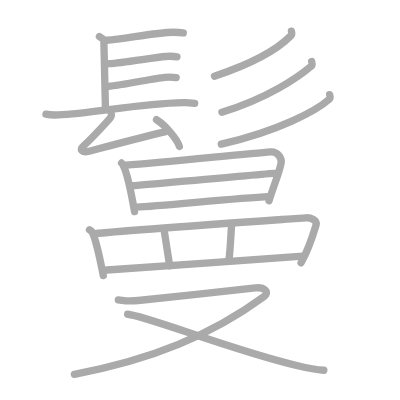
t = 0.00 s
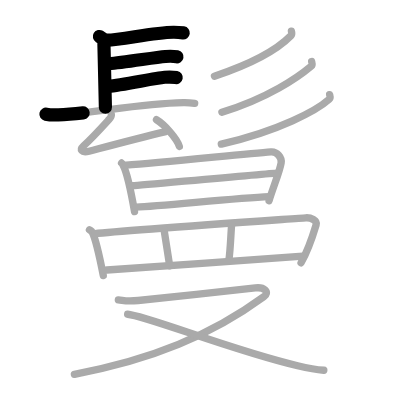
t = 4.25 s
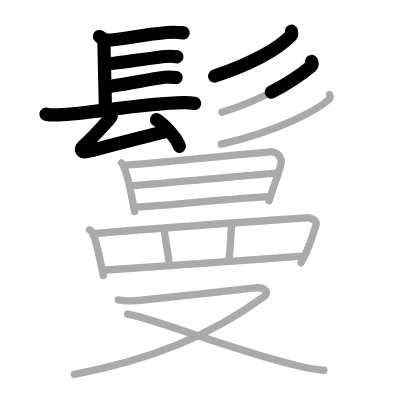
t = 8.50 s
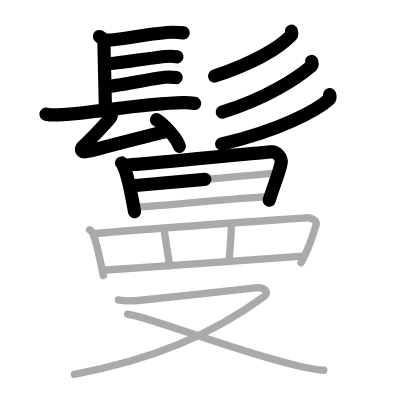
t = 12.50 s
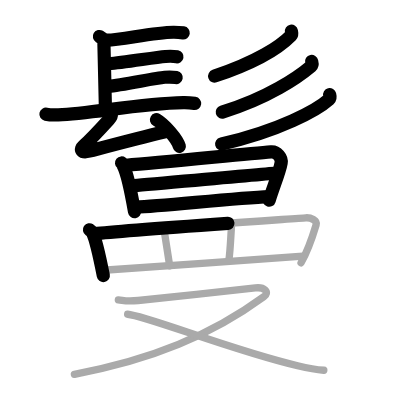
t = 15.50 s
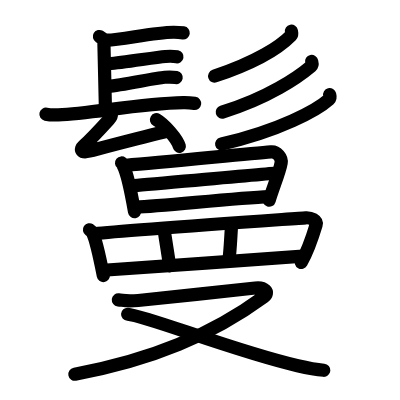
t = 21.00 s

The animated SVG that drew these frames (rendered in a browser with its animation timeline set to each time). Animation: 21 SMIL elements (animate=21); one cycle of 21.00 s.

<?xml version="1.0" standalone="no"?>
<!DOCTYPE svg PUBLIC "-//W3C//DTD SVG 1.1//EN"   "http://www.w3.org/Graphics/SVG/1.1/DTD/svg11.dtd">
<svg width="400px" height="400px"  version="1.1" xmlns="http://www.w3.org/2000/svg">
  <defs>
    <marker id="Triangle" viewBox="0 0 10 10" refX="0" refY="5" markerUnits="strokeWidth" markerWidth="3" style="stroke-opacity:0%;fill:#aaaaaa;" markerHeight="2" orient="auto">
      <path d="M 0 0 L 10 5 L 0 10 z" />
    </marker>
    
    <marker id="Arrow" viewBox="0 0 10 10" refX="5" refY="5" markerUnits="strokeWidth" markerWidth="1.8" style="stroke-opacity:0%;fill:#770000;" markerHeight="2" orient="auto">
      <path d="M 0 4 L 6 4 L 4 1 L 10 5 L 4 9 L 6 6 L 0 6 z" />
        <circle cx="5" cy="5" r="5" />
      </marker>
    
    <marker id="TriangleRed" viewBox="0 0 10 10" refX="0" refY="5" markerUnits="strokeWidth" markerWidth="3" style="stroke-opacity:0%;fill:#CC0000;" markerHeight="2" orient="auto">
      <path d="M 0 0 L 10 5 L 0 10 z" />
    </marker>
    
    <marker id="ArrowRed" viewBox="0 0 10 10" refX="5" refY="5" markerUnits="strokeWidth" markerWidth="1.8" style="stroke-opacity:0%;fill:#CC0000;" markerHeight="2" orient="auto">
      <path d="M 0 4 L 6 4 L 4 1 L 10 5 L 4 9 L 6 6 L 0 6 z" />
        <circle cx="5" cy="5" r="5" />
      </marker>
    
  </defs>
  
  <path style="fill:#ffffff; fill-opacity:100%; fill-rule:evenodd; stroke-width:0;" d="M 0 0 L 400px 0 L 400px 400px L 0 400px L 0 0" />

  <g transform="scale(3.6697247706422 3.6697247706422)">
<path style="fill:none; fill-opacity:0%; fill-rule:evenodd; stroke:#aaaaaa; stroke-opacity:100%; stroke-width: 1.5pt; stroke-linejoin:round; stroke-linecap:round;" d="M27.09 9.95c1.22 0.74 1.22 0.86 1.22 1.6c0 0.74 0.41 16.54 0.41 17.65"></path>
<path style="fill:none; fill-opacity:0%; fill-rule:evenodd; stroke:#aaaaaa; stroke-opacity:100%; stroke-width: 1.5pt; stroke-linejoin:round; stroke-linecap:round;" d="M29.15 10.96c4.19-0.13 12.67-2.11 18.12-2.17c1.27-0.01 2.04 0.09 2.67 0.18"></path>
<path style="fill:none; fill-opacity:0%; fill-rule:evenodd; stroke:#aaaaaa; stroke-opacity:100%; stroke-width: 1.5pt; stroke-linejoin:round; stroke-linecap:round;" d="M29.73 17.36c3.7-0.26 12.37-1.71 15.36-1.97c1.12-0.1 2.27-0.07 3.13 0.09"></path>
<path style="fill:none; fill-opacity:0%; fill-rule:evenodd; stroke:#aaaaaa; stroke-opacity:100%; stroke-width: 1.5pt; stroke-linejoin:round; stroke-linecap:round;" d="M29.52 23.53c3.7-0.26 12.37-2.21 15.36-2.47c1.13-0.1 2.27-0.07 3.13 0.09"></path>
<path style="fill:none; fill-opacity:0%; fill-rule:evenodd; stroke:#aaaaaa; stroke-opacity:100%; stroke-width: 1.5pt; stroke-linejoin:round; stroke-linecap:round;" d="M12.52 31.12c0.88 0.19 2.49 0.22 3.36 0.19c9.13-0.32 21.64-3.08 34.1-3.33c1.46-0.03 2.34 0.09 3.07 0.19"></path>
<path style="fill:none; fill-opacity:0%; fill-rule:evenodd; stroke:#aaaaaa; stroke-opacity:100%; stroke-width: 1.5pt; stroke-linejoin:round; stroke-linecap:round;" d="M30.34 31.2c0.08 0.46-0.41 1.12-0.65 1.38c-2.2 2.42-4.45 4.92-6.92 7.17c-1.12 1.01-0.57 2 1.5 1.46c6.48-1.71 12.98-3.46 20.88-5.35"></path>
<path style="fill:none; fill-opacity:0%; fill-rule:evenodd; stroke:#aaaaaa; stroke-opacity:100%; stroke-width: 1.5pt; stroke-linejoin:round; stroke-linecap:round;" d="M42.64 32.62c2.2 1.28 5.68 5.28 6.23 7.27"></path>
<path style="fill:none; fill-opacity:0%; fill-rule:evenodd; stroke:#aaaaaa; stroke-opacity:100%; stroke-width: 1.5pt; stroke-linejoin:round; stroke-linecap:round;" d="M79.41 8.5c0.06 0.3 0.25 0.82-0.12 1.2c-2.89 2.94-9.3 7.21-20.85 11.05"></path>
<path style="fill:none; fill-opacity:0%; fill-rule:evenodd; stroke:#aaaaaa; stroke-opacity:100%; stroke-width: 1.5pt; stroke-linejoin:round; stroke-linecap:round;" d="M84.92 16.75c0.07 0.33 0.33 0.91-0.14 1.31c-3.52 2.98-11.83 8.74-24.31 12.53"></path>
<path style="fill:none; fill-opacity:0%; fill-rule:evenodd; stroke:#aaaaaa; stroke-opacity:100%; stroke-width: 1.5pt; stroke-linejoin:round; stroke-linecap:round;" d="M89.83 25.8c0.08 0.32 0.31 0.85-0.16 1.28c-3.27 2.94-13.56 8.57-29.36 12.18"></path>
<path style="fill:none; fill-opacity:0%; fill-rule:evenodd; stroke:#aaaaaa; stroke-opacity:100%; stroke-width: 1.5pt; stroke-linejoin:round; stroke-linecap:round;" d="M33.13 44.41c0.27 0.22 0.27 0.37 0.42 0.65c1.22 2.28 2.36 8.35 3.11 12.61"></path>
<path style="fill:none; fill-opacity:0%; fill-rule:evenodd; stroke:#aaaaaa; stroke-opacity:100%; stroke-width: 1.5pt; stroke-linejoin:round; stroke-linecap:round;" d="M34.38 45.02c9.87-0.77 32.44-3.06 39.46-3.63c1.66-0.14 3 1.58 2.77 2.98c-0.37 2.31-2.11 6.47-3.29 10.31"></path>
<path style="fill:none; fill-opacity:0%; fill-rule:evenodd; stroke:#aaaaaa; stroke-opacity:100%; stroke-width: 1.5pt; stroke-linejoin:round; stroke-linecap:round;" d="M36.14 50.62c3.07-0.22 36.85-3.37 39.38-3.46"></path>
<path style="fill:none; fill-opacity:0%; fill-rule:evenodd; stroke:#aaaaaa; stroke-opacity:100%; stroke-width: 1.5pt; stroke-linejoin:round; stroke-linecap:round;" d="M37.14 56.45c6.78-0.24 26.82-2.47 36.18-2.87"></path>
<path style="fill:none; fill-opacity:0%; fill-rule:evenodd; stroke:#aaaaaa; stroke-opacity:100%; stroke-width: 1.5pt; stroke-linejoin:round; stroke-linecap:round;" d="M24.38 62.62c0.31 0.21 0.64 0.39 0.77 0.66c1.09 2.13 2.25 7.99 3 11.81"></path>
<path style="fill:none; fill-opacity:0%; fill-rule:evenodd; stroke:#aaaaaa; stroke-opacity:100%; stroke-width: 1.5pt; stroke-linejoin:round; stroke-linecap:round;" d="M25.9 63.68c6.92-0.83 53.75-4.05 57.43-4.33c1.34-0.1 3.17 0.72 2.81 1.92c-0.75 2.5-2.1 6.78-4.1 10.34"></path>
<path style="fill:none; fill-opacity:0%; fill-rule:evenodd; stroke:#aaaaaa; stroke-opacity:100%; stroke-width: 1.5pt; stroke-linejoin:round; stroke-linecap:round;" d="M44.69 62.5c0.21 1.42 1.32 8.33 1.54 9.93"></path>
<path style="fill:none; fill-opacity:0%; fill-rule:evenodd; stroke:#aaaaaa; stroke-opacity:100%; stroke-width: 1.5pt; stroke-linejoin:round; stroke-linecap:round;" d="M63.13 61.11c-0.21 2.3-0.35 7.18-0.76 9.75"></path>
<path style="fill:none; fill-opacity:0%; fill-rule:evenodd; stroke:#aaaaaa; stroke-opacity:100%; stroke-width: 1.5pt; stroke-linejoin:round; stroke-linecap:round;" d="M29.14 73.57c4.32-0.31 47.45-3.28 53.39-3.77"></path>
<path style="fill:none; fill-opacity:0%; fill-rule:evenodd; stroke:#aaaaaa; stroke-opacity:100%; stroke-width: 1.5pt; stroke-linejoin:round; stroke-linecap:round;" d="M32.25 81.7c1.72 0.19 1.94 0.48 5.39 0.19c3.45-0.29 29.57-3.13 31.94-3.42c2.37-0.29 4.05 1.12 2.29 2.41c-14.23 10.4-30.55 17.2-51.6 21.12"></path>
<path style="fill:none; fill-opacity:0%; fill-rule:evenodd; stroke:#aaaaaa; stroke-opacity:100%; stroke-width: 1.5pt; stroke-linejoin:round; stroke-linecap:round;" d="M34.78 85.63c4.95 0.36 29.11 10.06 46.33 14.03c2.68 0.62 4.63 1.03 7.13 1.24"></path>

<path style="fill:none; fill-opacity:0%; fill-rule:evenodd; stroke:#000000; stroke-opacity:100%; stroke-width: 2.7pt; stroke-linejoin:round; stroke-linecap:round;" d="M27.09 9.95c1.22 0.74 1.22 0.86 1.22 1.6c0 0.74 0.41 16.54 0.41 17.65" pathLength="100" stroke-dashoffset="100" stroke-dasharray="100 105"><animate id="dashAnim1" attributeName="stroke-dashoffset" from="100" to="0" dur="1s" calcMode="linear" fill="freeze"/></path>
<path style="fill:none; fill-opacity:0%; fill-rule:evenodd; stroke:#000000; stroke-opacity:100%; stroke-width: 2.7pt; stroke-linejoin:round; stroke-linecap:round;" d="M29.15 10.96c4.19-0.13 12.67-2.11 18.12-2.17c1.27-0.01 2.04 0.09 2.67 0.18" pathLength="100" stroke-dashoffset="100" stroke-dasharray="100 105"><animate id="dashAnim2" attributeName="stroke-dashoffset" from="100" to="0" dur="1s" calcMode="linear" begin="dashAnim1.end" fill="freeze"/></path>
<path style="fill:none; fill-opacity:0%; fill-rule:evenodd; stroke:#000000; stroke-opacity:100%; stroke-width: 2.7pt; stroke-linejoin:round; stroke-linecap:round;" d="M29.73 17.36c3.7-0.26 12.37-1.71 15.36-1.97c1.12-0.1 2.27-0.07 3.13 0.09" pathLength="100" stroke-dashoffset="100" stroke-dasharray="100 105"><animate id="dashAnim3" attributeName="stroke-dashoffset" from="100" to="0" dur="1s" calcMode="linear" begin="dashAnim2.end" fill="freeze"/></path>
<path style="fill:none; fill-opacity:0%; fill-rule:evenodd; stroke:#000000; stroke-opacity:100%; stroke-width: 2.7pt; stroke-linejoin:round; stroke-linecap:round;" d="M29.52 23.53c3.7-0.26 12.37-2.21 15.36-2.47c1.13-0.1 2.27-0.07 3.13 0.09" pathLength="100" stroke-dashoffset="100" stroke-dasharray="100 105"><animate id="dashAnim4" attributeName="stroke-dashoffset" from="100" to="0" dur="1s" calcMode="linear" begin="dashAnim3.end" fill="freeze"/></path>
<path style="fill:none; fill-opacity:0%; fill-rule:evenodd; stroke:#000000; stroke-opacity:100%; stroke-width: 2.7pt; stroke-linejoin:round; stroke-linecap:round;" d="M12.52 31.12c0.88 0.19 2.49 0.22 3.36 0.19c9.13-0.32 21.64-3.08 34.1-3.33c1.46-0.03 2.34 0.09 3.07 0.19" pathLength="100" stroke-dashoffset="100" stroke-dasharray="100 105"><animate id="dashAnim5" attributeName="stroke-dashoffset" from="100" to="0" dur="1s" calcMode="linear" begin="dashAnim4.end" fill="freeze"/></path>
<path style="fill:none; fill-opacity:0%; fill-rule:evenodd; stroke:#000000; stroke-opacity:100%; stroke-width: 2.7pt; stroke-linejoin:round; stroke-linecap:round;" d="M30.34 31.2c0.08 0.46-0.41 1.12-0.65 1.38c-2.2 2.42-4.45 4.92-6.92 7.17c-1.12 1.01-0.57 2 1.5 1.46c6.48-1.71 12.98-3.46 20.88-5.35" pathLength="100" stroke-dashoffset="100" stroke-dasharray="100 105"><animate id="dashAnim6" attributeName="stroke-dashoffset" from="100" to="0" dur="1s" calcMode="linear" begin="dashAnim5.end" fill="freeze"/></path>
<path style="fill:none; fill-opacity:0%; fill-rule:evenodd; stroke:#000000; stroke-opacity:100%; stroke-width: 2.7pt; stroke-linejoin:round; stroke-linecap:round;" d="M42.64 32.62c2.2 1.28 5.68 5.28 6.23 7.27" pathLength="100" stroke-dashoffset="100" stroke-dasharray="100 105"><animate id="dashAnim7" attributeName="stroke-dashoffset" from="100" to="0" dur="1s" calcMode="linear" begin="dashAnim6.end" fill="freeze"/></path>
<path style="fill:none; fill-opacity:0%; fill-rule:evenodd; stroke:#000000; stroke-opacity:100%; stroke-width: 2.7pt; stroke-linejoin:round; stroke-linecap:round;" d="M79.41 8.5c0.06 0.3 0.25 0.82-0.12 1.2c-2.89 2.94-9.3 7.21-20.85 11.05" pathLength="100" stroke-dashoffset="100" stroke-dasharray="100 105"><animate id="dashAnim8" attributeName="stroke-dashoffset" from="100" to="0" dur="1s" calcMode="linear" begin="dashAnim7.end" fill="freeze"/></path>
<path style="fill:none; fill-opacity:0%; fill-rule:evenodd; stroke:#000000; stroke-opacity:100%; stroke-width: 2.7pt; stroke-linejoin:round; stroke-linecap:round;" d="M84.92 16.75c0.07 0.33 0.33 0.91-0.14 1.31c-3.52 2.98-11.83 8.74-24.31 12.53" pathLength="100" stroke-dashoffset="100" stroke-dasharray="100 105"><animate id="dashAnim9" attributeName="stroke-dashoffset" from="100" to="0" dur="1s" calcMode="linear" begin="dashAnim8.end" fill="freeze"/></path>
<path style="fill:none; fill-opacity:0%; fill-rule:evenodd; stroke:#000000; stroke-opacity:100%; stroke-width: 2.7pt; stroke-linejoin:round; stroke-linecap:round;" d="M89.83 25.8c0.08 0.32 0.31 0.85-0.16 1.28c-3.27 2.94-13.56 8.57-29.36 12.18" pathLength="100" stroke-dashoffset="100" stroke-dasharray="100 105"><animate id="dashAnim10" attributeName="stroke-dashoffset" from="100" to="0" dur="1s" calcMode="linear" begin="dashAnim9.end" fill="freeze"/></path>
<path style="fill:none; fill-opacity:0%; fill-rule:evenodd; stroke:#000000; stroke-opacity:100%; stroke-width: 2.7pt; stroke-linejoin:round; stroke-linecap:round;" d="M33.13 44.41c0.27 0.22 0.27 0.37 0.42 0.65c1.22 2.28 2.36 8.35 3.11 12.61" pathLength="100" stroke-dashoffset="100" stroke-dasharray="100 105"><animate id="dashAnim11" attributeName="stroke-dashoffset" from="100" to="0" dur="1s" calcMode="linear" begin="dashAnim10.end" fill="freeze"/></path>
<path style="fill:none; fill-opacity:0%; fill-rule:evenodd; stroke:#000000; stroke-opacity:100%; stroke-width: 2.7pt; stroke-linejoin:round; stroke-linecap:round;" d="M34.38 45.02c9.87-0.77 32.44-3.06 39.46-3.63c1.66-0.14 3 1.58 2.77 2.98c-0.37 2.31-2.11 6.47-3.29 10.31" pathLength="100" stroke-dashoffset="100" stroke-dasharray="100 105"><animate id="dashAnim12" attributeName="stroke-dashoffset" from="100" to="0" dur="1s" calcMode="linear" begin="dashAnim11.end" fill="freeze"/></path>
<path style="fill:none; fill-opacity:0%; fill-rule:evenodd; stroke:#000000; stroke-opacity:100%; stroke-width: 2.7pt; stroke-linejoin:round; stroke-linecap:round;" d="M36.14 50.62c3.07-0.22 36.85-3.37 39.38-3.46" pathLength="100" stroke-dashoffset="100" stroke-dasharray="100 105"><animate id="dashAnim13" attributeName="stroke-dashoffset" from="100" to="0" dur="1s" calcMode="linear" begin="dashAnim12.end" fill="freeze"/></path>
<path style="fill:none; fill-opacity:0%; fill-rule:evenodd; stroke:#000000; stroke-opacity:100%; stroke-width: 2.7pt; stroke-linejoin:round; stroke-linecap:round;" d="M37.14 56.45c6.78-0.24 26.82-2.47 36.18-2.87" pathLength="100" stroke-dashoffset="100" stroke-dasharray="100 105"><animate id="dashAnim14" attributeName="stroke-dashoffset" from="100" to="0" dur="1s" calcMode="linear" begin="dashAnim13.end" fill="freeze"/></path>
<path style="fill:none; fill-opacity:0%; fill-rule:evenodd; stroke:#000000; stroke-opacity:100%; stroke-width: 2.7pt; stroke-linejoin:round; stroke-linecap:round;" d="M24.38 62.62c0.31 0.21 0.64 0.39 0.77 0.66c1.09 2.13 2.25 7.99 3 11.81" pathLength="100" stroke-dashoffset="100" stroke-dasharray="100 105"><animate id="dashAnim15" attributeName="stroke-dashoffset" from="100" to="0" dur="1s" calcMode="linear" begin="dashAnim14.end" fill="freeze"/></path>
<path style="fill:none; fill-opacity:0%; fill-rule:evenodd; stroke:#000000; stroke-opacity:100%; stroke-width: 2.7pt; stroke-linejoin:round; stroke-linecap:round;" d="M25.9 63.68c6.92-0.83 53.75-4.05 57.43-4.33c1.34-0.1 3.17 0.72 2.81 1.92c-0.75 2.5-2.1 6.78-4.1 10.34" pathLength="100" stroke-dashoffset="100" stroke-dasharray="100 105"><animate id="dashAnim16" attributeName="stroke-dashoffset" from="100" to="0" dur="1s" calcMode="linear" begin="dashAnim15.end" fill="freeze"/></path>
<path style="fill:none; fill-opacity:0%; fill-rule:evenodd; stroke:#000000; stroke-opacity:100%; stroke-width: 2.7pt; stroke-linejoin:round; stroke-linecap:round;" d="M44.69 62.5c0.21 1.42 1.32 8.33 1.54 9.93" pathLength="100" stroke-dashoffset="100" stroke-dasharray="100 105"><animate id="dashAnim17" attributeName="stroke-dashoffset" from="100" to="0" dur="1s" calcMode="linear" begin="dashAnim16.end" fill="freeze"/></path>
<path style="fill:none; fill-opacity:0%; fill-rule:evenodd; stroke:#000000; stroke-opacity:100%; stroke-width: 2.7pt; stroke-linejoin:round; stroke-linecap:round;" d="M63.13 61.11c-0.21 2.3-0.35 7.18-0.76 9.75" pathLength="100" stroke-dashoffset="100" stroke-dasharray="100 105"><animate id="dashAnim18" attributeName="stroke-dashoffset" from="100" to="0" dur="1s" calcMode="linear" begin="dashAnim17.end" fill="freeze"/></path>
<path style="fill:none; fill-opacity:0%; fill-rule:evenodd; stroke:#000000; stroke-opacity:100%; stroke-width: 2.7pt; stroke-linejoin:round; stroke-linecap:round;" d="M29.14 73.57c4.32-0.31 47.45-3.28 53.39-3.77" pathLength="100" stroke-dashoffset="100" stroke-dasharray="100 105"><animate id="dashAnim19" attributeName="stroke-dashoffset" from="100" to="0" dur="1s" calcMode="linear" begin="dashAnim18.end" fill="freeze"/></path>
<path style="fill:none; fill-opacity:0%; fill-rule:evenodd; stroke:#000000; stroke-opacity:100%; stroke-width: 2.7pt; stroke-linejoin:round; stroke-linecap:round;" d="M32.25 81.7c1.72 0.19 1.94 0.48 5.39 0.19c3.45-0.29 29.57-3.13 31.94-3.42c2.37-0.29 4.05 1.12 2.29 2.41c-14.23 10.4-30.55 17.2-51.6 21.12" pathLength="100" stroke-dashoffset="100" stroke-dasharray="100 105"><animate id="dashAnim20" attributeName="stroke-dashoffset" from="100" to="0" dur="1s" calcMode="linear" begin="dashAnim19.end" fill="freeze"/></path>
<path style="fill:none; fill-opacity:0%; fill-rule:evenodd; stroke:#000000; stroke-opacity:100%; stroke-width: 2.7pt; stroke-linejoin:round; stroke-linecap:round;" d="M34.78 85.63c4.95 0.36 29.11 10.06 46.33 14.03c2.68 0.62 4.63 1.03 7.13 1.24" pathLength="100" stroke-dashoffset="100" stroke-dasharray="100 105"><animate id="dashAnim21" attributeName="stroke-dashoffset" from="100" to="0" dur="1s" calcMode="linear" begin="dashAnim20.end" fill="freeze"/></path>

</g>

</svg>  
          
